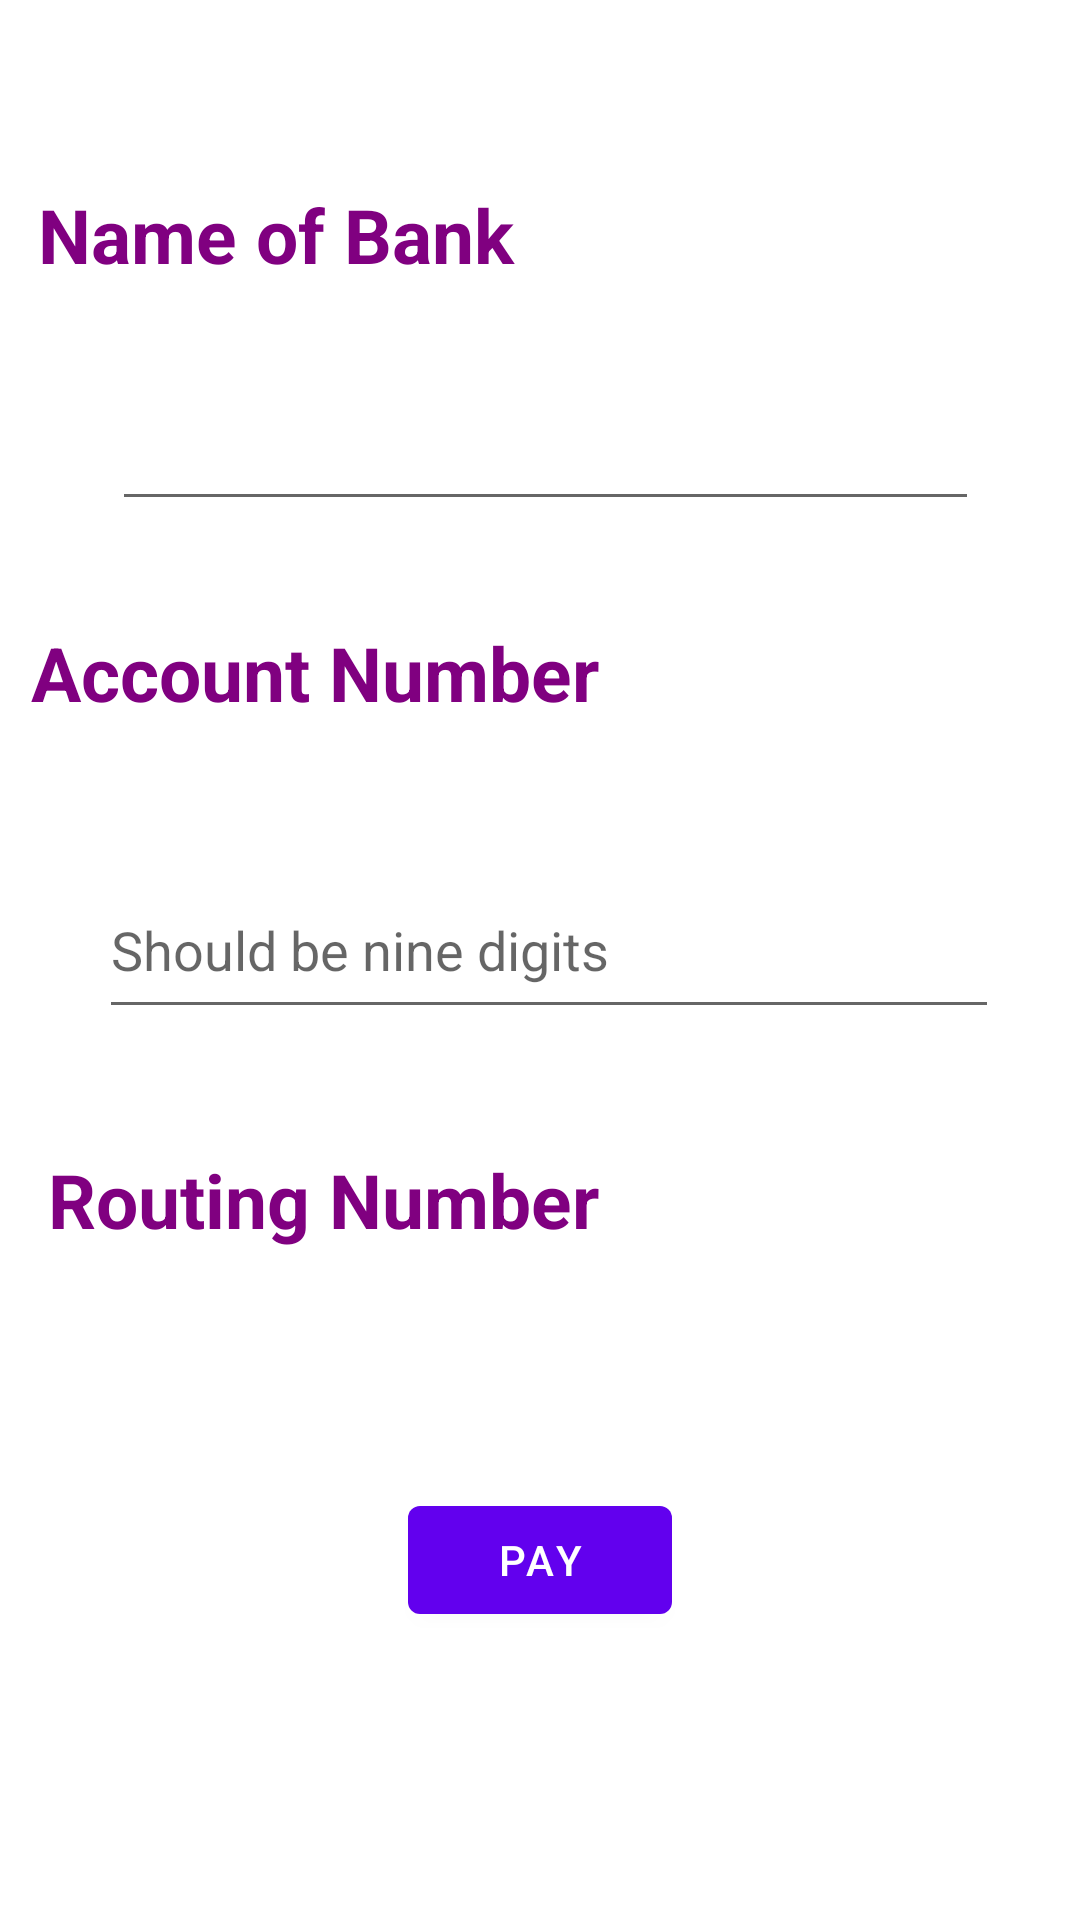

Reconstruct the res/layout file that produces this screen, plus the resources it refers to.
<!-- AndroidManifest.xml: application theme Theme.Payment -->
<!-- res/layout/cheque.xml -->
<?xml version="1.0" encoding="utf-8"?>
<androidx.constraintlayout.widget.ConstraintLayout xmlns:android="http://schemas.android.com/apk/res/android"
    xmlns:app="http://schemas.android.com/apk/res-auto"
    xmlns:tools="http://schemas.android.com/tools"
    android:layout_width="match_parent"
    android:layout_height="match_parent"
    tools:context=".ChequeActivity">

    <TextView
        android:id="@+id/textView3"
        android:layout_width="176dp"
        android:layout_height="42dp"
        android:text="Name of Bank"
        android:textColor="#800080"
        android:textSize="25sp"
        android:textStyle="bold"
        app:layout_constraintBottom_toTopOf="@+id/button3"
        app:layout_constraintEnd_toEndOf="parent"
        app:layout_constraintHorizontal_bias="0.068"
        app:layout_constraintStart_toStartOf="parent"
        app:layout_constraintTop_toTopOf="parent"
        app:layout_constraintVertical_bias="0.135" />

    <EditText
        android:id="@+id/editTextTextPersonName"
        android:layout_width="289dp"
        android:layout_height="51dp"
        android:ems="10"
        android:inputType="textPersonName"
        app:layout_constraintBottom_toBottomOf="parent"
        app:layout_constraintEnd_toEndOf="parent"
        app:layout_constraintHorizontal_bias="0.524"
        app:layout_constraintStart_toStartOf="parent"
        app:layout_constraintTop_toBottomOf="@+id/textView3"
        app:layout_constraintVertical_bias="0.04" />

    <TextView
        android:id="@+id/textView4"
        android:layout_width="263dp"
        android:layout_height="47dp"
        android:text="Account Number"
        android:textColor="#800080"
        android:textSize="25sp"
        android:textStyle="bold"
        app:layout_constraintBottom_toBottomOf="parent"
        app:layout_constraintEnd_toEndOf="parent"
        app:layout_constraintHorizontal_bias="0.108"
        app:layout_constraintStart_toStartOf="parent"
        app:layout_constraintTop_toBottomOf="@+id/editTextTextPersonName"
        app:layout_constraintVertical_bias="0.08" />

    <EditText
        android:id="@+id/editTextNumberSigned"
        android:layout_width="300dp"
        android:layout_height="56dp"
        android:layout_marginTop="32dp"
        android:ems="10"
        android:hint="Should be nine digits"
        android:inputType="numberSigned"
        app:layout_constraintBottom_toBottomOf="parent"
        app:layout_constraintEnd_toEndOf="parent"
        app:layout_constraintHorizontal_bias="0.551"
        app:layout_constraintStart_toStartOf="parent"
        app:layout_constraintTop_toBottomOf="@+id/textView4"
        app:layout_constraintVertical_bias="0.002" />

    <TextView
        android:id="@+id/textView7"
        android:layout_width="258dp"
        android:layout_height="51dp"
        android:layout_marginStart="16dp"
        android:layout_marginTop="40dp"
        android:text="Routing Number"
        android:textColor="#800080"
        android:textSize="25sp"
        android:textStyle="bold"
        app:layout_constraintStart_toStartOf="parent"
        app:layout_constraintTop_toBottomOf="@+id/editTextNumberSigned" />

    <EditText
        android:id="@+id/editTextNumberSigned2"
        android:layout_width="306dp"
        android:layout_height="48dp"
        android:layout_marginTop="28dp"
        android:layout_marginBottom="92dp"
        android:ems="10"
        android:hint="Should be nine digits"
        android:inputType="numberSigned"
        app:layout_constraintBottom_toTopOf="@+id/button3"
        app:layout_constraintEnd_toEndOf="parent"
        app:layout_constraintHorizontal_bias="0.58"
        app:layout_constraintStart_toStartOf="parent"
        app:layout_constraintTop_toBottomOf="@+id/textView7"
        app:layout_constraintVertical_bias="0.162" />

    <Button
        android:id="@+id/button3"
        android:layout_width="wrap_content"
        android:layout_height="wrap_content"
        android:layout_marginBottom="96dp"
        android:text="Pay"
        app:layout_constraintBottom_toBottomOf="parent"
        app:layout_constraintEnd_toEndOf="parent"
        app:layout_constraintStart_toStartOf="parent" />
</androidx.constraintlayout.widget.ConstraintLayout>
<!-- resources referenced by this layout -->
<resources>
  <style name="Theme.Payment" parent="Theme.MaterialComponents.DayNight.NoActionBar">
          
          <item name="colorPrimary">@color/purple_500</item>
          <item name="colorPrimaryVariant">@color/purple_700</item>
          <item name="colorOnPrimary">@color/white</item>
          
          <item name="colorSecondary">@color/teal_200</item>
          <item name="colorSecondaryVariant">@color/teal_700</item>
          <item name="colorOnSecondary">@color/black</item>
          
          <item name="android:statusBarColor" tools:targetApi="l">?attr/colorPrimaryVariant</item>
          
      </style>
  <!-- not gathered from this repository: default colours our renderer supplied (Android Studio template values) -->
  <color name="purple_500">#FF6200EE</color>
  <color name="purple_700">#FF3700B3</color>
  <color name="teal_200">#FF03DAC5</color>
  <color name="teal_700">#FF018786</color>
  <color name="black">#FF000000</color>
  <color name="white">#FFFFFFFF</color>
</resources>
